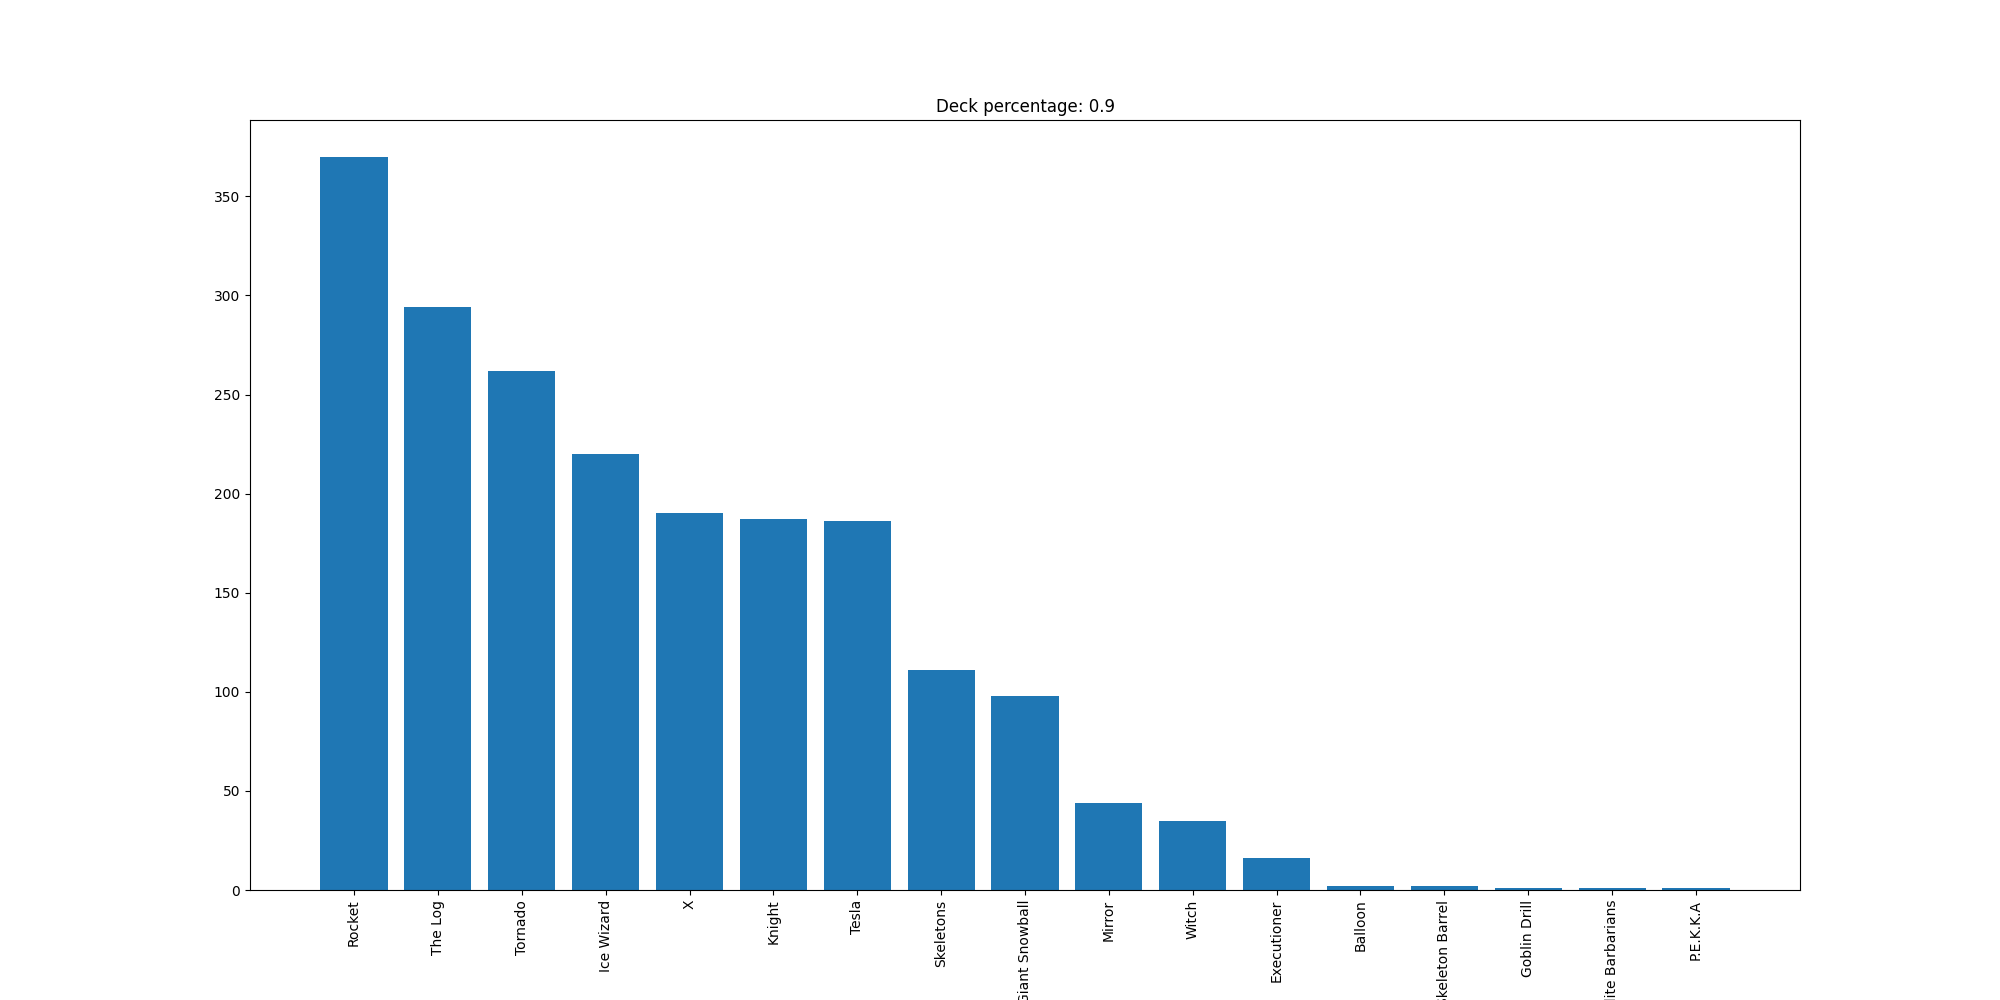

Source data for this figure (header and first rows):
Rocket, 370
The Log, 294
Tornado, 262
Ice Wizard, 220
X, 190
Knight, 187
Tesla, 186
Skeletons, 111
Giant Snowball, 98
Mirror, 44
Witch, 35
Executioner, 16
Balloon, 2
Skeleton Barrel, 2
Goblin Drill, 1
Elite Barbarians, 1
P.E.K.K.A, 1
